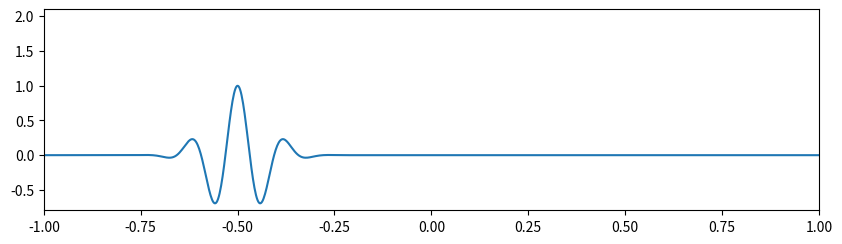

Source code (Python): (Note: this script raises an exception after producing the figure.)
# to run: python3 scriptname.py
# This is script plots exact solution of 1D advection equation and its fft.

import os
import numpy as np
from matplotlib import pyplot as plt
import math
from matplotlib import gridspec

# parameters
x_min = -1.0 ; x_max = 1.0 ; no_of_points = 1024
t_final = 0.75
dx  = (x_max-x_min) / float(no_of_points)
x   = np.linspace(x_min, x_max, no_of_points)

# parameters for Gaussian function
x_0   = -0.5 ; alp  = 100 ; beta = 50

# funtion and its fft
c = 1.0
fun = np.exp(-alp*(x-x_0)**2) * np.cos(beta*(x-x_0))
fun_fft = np.fft.fft(fun)
k       = np.linspace(0.0, 1.0/(2.0*dx), no_of_points//2)

# figure configuration
plt.ion()
fig2  = plt.figure(figsize=(10, 6))
gs2   = gridspec.GridSpec(ncols=1, nrows=2, hspace=0.3)

# Plot 1D wave propagation. A comma is needed to update the variable.
ax1  = plt.subplot(gs2[0])
up1,= ax1.plot(x,fun)
ax1.set_xlim(x_min, x_max)
ax1.set_ylim(np.min(fun)-0.1, np.max(fun)+1.1)
ax1.set_title('Exact solution of 1D advection equation at t = %f ' % t)
ax1.set_xlabel(r'$x$')
ax1.set_ylabel(r'$f(x)$')

# plot fft
ax2  = plt.subplot(gs2[1])
up2,= ax2.plot(k, 2.0/no_of_points * np.abs(fun_fft[0:no_of_points//2]), '-*') 
ax2.set_title('FFT of the function at time t = %f ' % t)
ax2.set_xlabel('Wavenumber')
ax2.set_ylabel('Amplitude')

plt.show()

# Exact solution and its fft
n_frames = 200
dt = t_final/float(n_frames)
t = 0
for it in range(n_frames):
   t = t + dt 
   fun = np.exp(-alp*(x-c*t-x_0)**2) * np.cos(beta*(x-c*t-x_0))
   fun_fft = np.fft.fft(fun)
   ax1.set_title('Exact solution of 1D advection equation at t = %f ' % t)
   up1.set_ydata(fun)
   ax2.set_title('FFT of the function at time t = %f ' % t)   
   up2.set_ydata(2.0/no_of_points * np.abs(fun_fft[0:no_of_points//2]))
   plt.gcf().canvas.draw()
